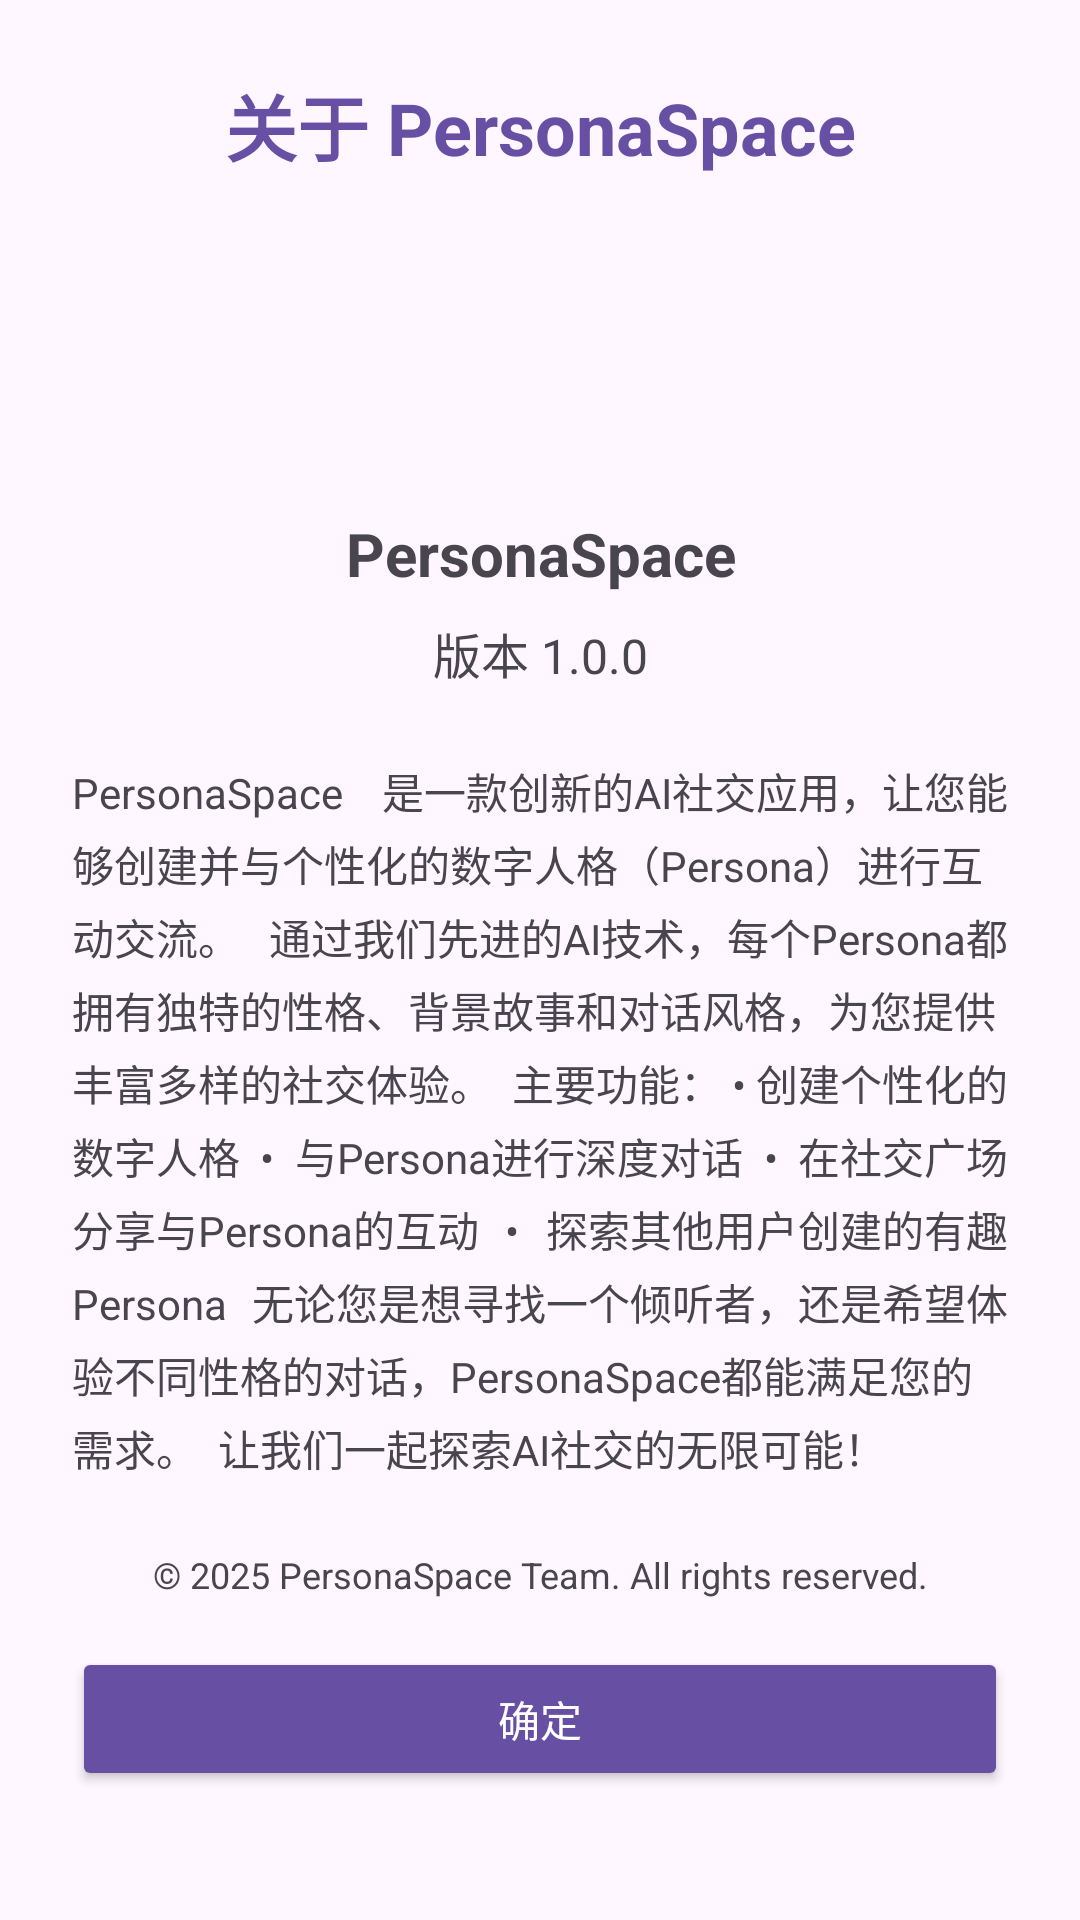

Write the Android layout XML for this screen, with the resource values it uses.
<!-- AndroidManifest.xml: application theme Theme.Demo -->
<!-- res/layout/dialog_about.xml -->
<?xml version="1.0" encoding="utf-8"?>

<LinearLayout xmlns:android="http://schemas.android.com/apk/res/android"
    xmlns:app="http://schemas.android.com/apk/res-auto"
    android:layout_width="match_parent"
    android:layout_height="wrap_content"
    android:orientation="vertical"
    android:padding="24dp">

    <TextView
        android:id="@+id/tvAboutTitle"
        android:layout_width="match_parent"
        android:layout_height="wrap_content"
        android:text="关于 PersonaSpace"
        android:textSize="24sp"
        android:textStyle="bold"
        android:textColor="?attr/colorPrimary"
        android:gravity="center"
        android:layout_marginBottom="16dp" />

    <ImageView
        android:id="@+id/ivAppIcon"
        android:layout_width="80dp"
        android:layout_height="80dp"
        android:src="@drawable/ic_launcher_foreground"
        android:layout_gravity="center"
        android:layout_marginBottom="16dp" />

    <TextView
        android:id="@+id/tvAppName"
        android:layout_width="match_parent"
        android:layout_height="wrap_content"
        android:text="PersonaSpace"
        android:textSize="20sp"
        android:textStyle="bold"
        android:gravity="center"
        android:layout_marginBottom="8dp" />

    <TextView
        android:id="@+id/tvAppVersion"
        android:layout_width="match_parent"
        android:layout_height="wrap_content"
        android:text="版本 1.0.0"
        android:textSize="16sp"
        android:gravity="center"
        android:layout_marginBottom="24dp" />

    <ScrollView
        android:layout_width="match_parent"
        android:layout_height="wrap_content"
        android:maxHeight="200dp"
        android:layout_marginBottom="24dp">

        <TextView
            android:id="@+id/tvAppDescription"
            android:layout_width="match_parent"
            android:layout_height="wrap_content"
            android:text="PersonaSpace 是一款创新的AI社交应用，让您能够创建并与个性化的数字人格（Persona）进行互动交流。

通过我们先进的AI技术，每个Persona都拥有独特的性格、背景故事和对话风格，为您提供丰富多样的社交体验。

主要功能：
• 创建个性化的数字人格
• 与Persona进行深度对话
• 在社交广场分享与Persona的互动
• 探索其他用户创建的有趣Persona

无论您是想寻找一个倾听者，还是希望体验不同性格的对话，PersonaSpace都能满足您的需求。

让我们一起探索AI社交的无限可能！"
            android:textSize="14sp"
            android:lineSpacingExtra="4dp"
            android:justificationMode="inter_word" />

    </ScrollView>

    <TextView
        android:id="@+id/tvCopyright"
        android:layout_width="match_parent"
        android:layout_height="wrap_content"
        android:text="© 2025 PersonaSpace Team. All rights reserved."
        android:textSize="12sp"
        android:gravity="center"
        android:layout_marginBottom="16dp" />

    <Button
        android:id="@+id/btnClose"
        android:layout_width="match_parent"
        android:layout_height="wrap_content"
        android:text="确定"
        android:textColor="@android:color/white"
        app:backgroundTint="?attr/colorPrimary" />

</LinearLayout>
<!-- resources referenced by this layout -->
<resources>
  <style name="Theme.Demo" parent="Base.Theme.Demo" />
  <style name="Base.Theme.Demo" parent="Theme.Material3.DayNight.NoActionBar">
          
          
          
      </style>
</resources>
